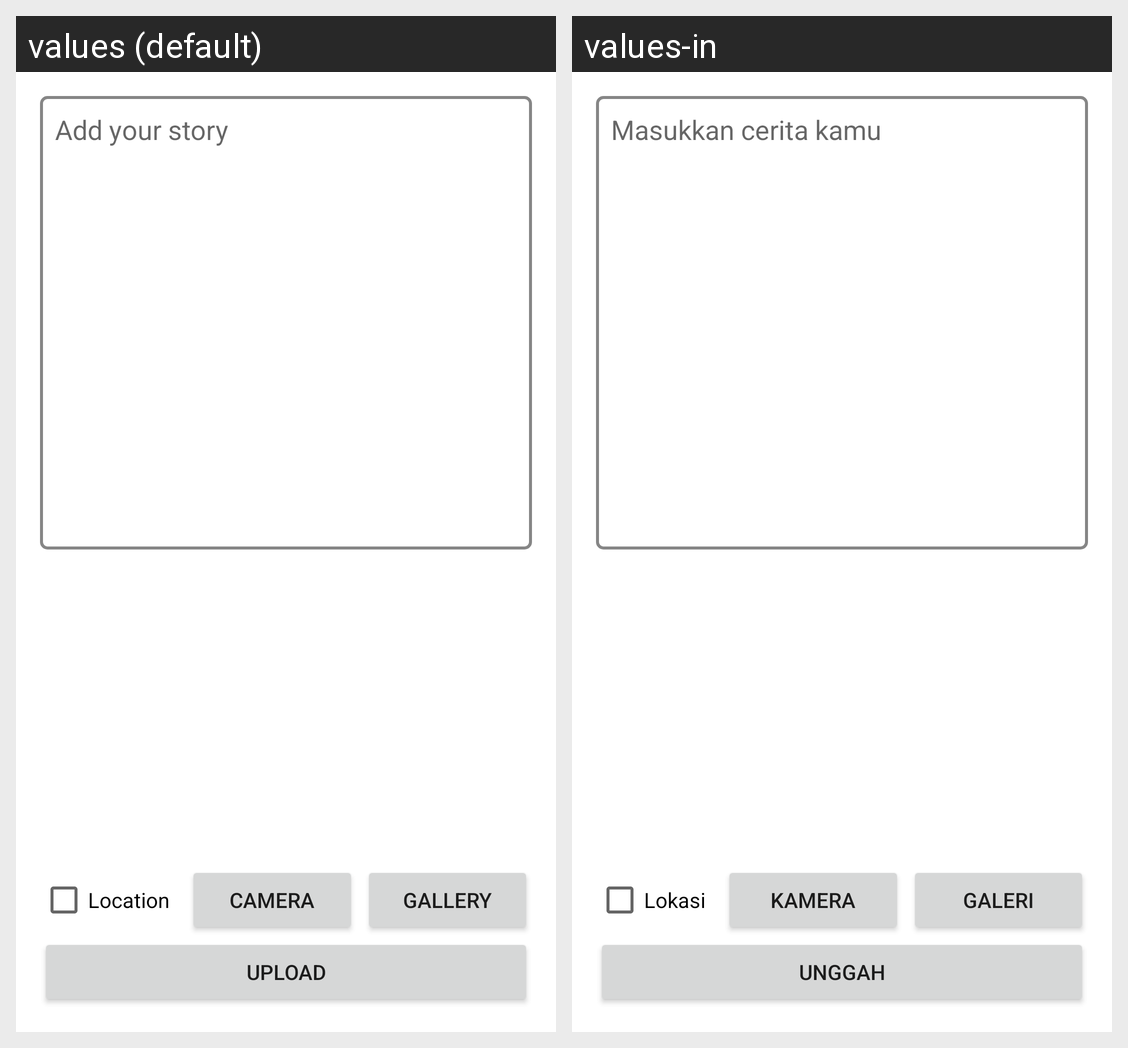

The same Android screen rendered under two of its app's locales, left to right. List the strings drawn on it with the default value and each locale's translation.
Android screen res/layout/activity_add_story.xml rendered under 2 locales, left to right: values (default), values-in. Device: Nexus 5 (rendered at 1080×1920; each locale shown at half size, 540×960, under a caption strip naming it); theme Theme.DicoStory.
Strings drawn on this screen, with the default value and each locale's value (text and hints the layout hard-codes, and strings that could not be matched under every locale, appear in the picture but are not listed):

hint_add_story
  values: Add your story
  values-in: Masukkan cerita kamu

location
  values: Location
  values-in: Lokasi

camera
  values: Camera
  values-in: Kamera

gallery
  values: Gallery
  values-in: Galeri

upload
  values: Upload
  values-in: Unggah
